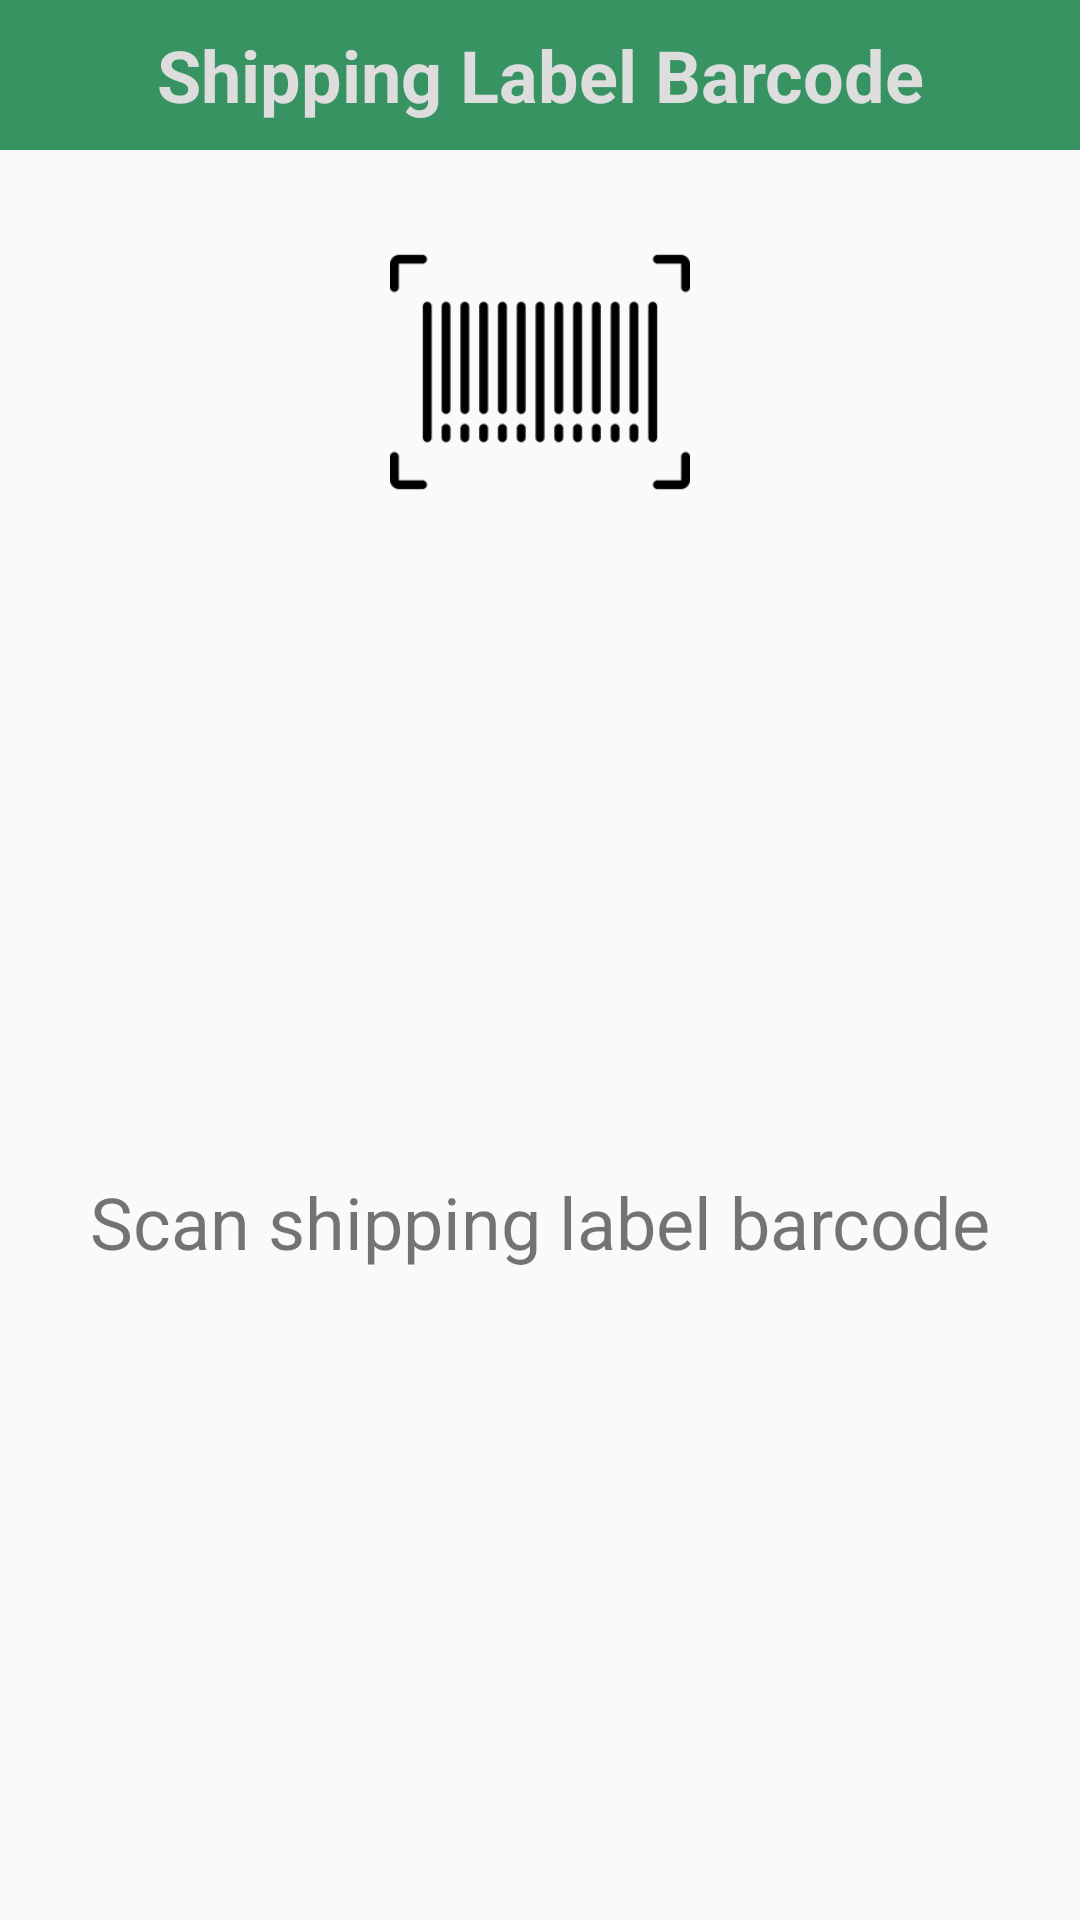

Produce the Android XML layout that renders to this screen, including the resource entries it uses.
<!-- AndroidManifest.xml: application theme AppTheme -->
<!-- res/layout/scan_dialog.xml -->
<?xml version="1.0" encoding="utf-8"?>
<android.support.constraint.ConstraintLayout
    xmlns:android="http://schemas.android.com/apk/res/android"
    xmlns:app="http://schemas.android.com/apk/res-auto"
    android:layout_width="match_parent"
    android:layout_height="wrap_content">


    <TextView
        android:id="@+id/heading"
        android:layout_width="0dp"
        android:layout_height="50dp"
        android:background="@color/cardBackground"
        android:gravity="center"
        android:text="Shipping Label Barcode"
        android:textColor="@color/fontColor"
        android:textSize="24sp"
        android:textStyle="bold"
        app:layout_constraintEnd_toEndOf="parent"
        app:layout_constraintStart_toStartOf="parent"
        app:layout_constraintTop_toTopOf="parent" />

    <ImageView
        android:id="@+id/imageView"
        android:layout_width="100dp"
        android:layout_height="100dp"
        android:layout_marginTop="24dp"
        app:layout_constraintEnd_toEndOf="parent"
        app:layout_constraintStart_toStartOf="parent"
        app:layout_constraintTop_toBottomOf="@+id/heading"
        app:srcCompat="@drawable/barcode" />

    <TextView
        android:id="@+id/barcode"
        android:layout_width="0dp"
        android:layout_height="wrap_content"
        android:layout_marginStart="16dp"
        android:layout_marginLeft="16dp"
        android:layout_marginTop="24dp"
        android:layout_marginEnd="16dp"
        android:layout_marginRight="16dp"
        android:layout_marginBottom="24dp"
        android:gravity="center"
        android:text="Scan shipping label barcode"
        android:textSize="24sp"
        app:layout_constraintBottom_toBottomOf="parent"
        app:layout_constraintEnd_toEndOf="parent"
        app:layout_constraintStart_toStartOf="parent"
        app:layout_constraintTop_toBottomOf="@+id/imageView" />

</android.support.constraint.ConstraintLayout>
<!-- resources referenced by this layout -->
<resources>
  <color name="cardBackground">#389363</color>
  <color name="fontColor">#dddddd</color>
  <!-- drawable barcode: png bitmap (drawable, 2657 bytes) -->
  <style name="AppTheme" parent="Theme.AppCompat.Light.NoActionBar">
          
          <item name="colorPrimary">@color/colorPrimary</item>
          <item name="colorPrimaryDark">@color/colorPrimaryDark</item>
          <item name="colorAccent">@color/colorAccent</item>
  
          <item name="actionMenuTextColor">@color/white</item>
          <item name="android:actionMenuTextColor">@color/whiteOpacity</item>
  
      </style>
  <color name="colorPrimary">#2E8B57</color>
  <color name="colorPrimaryDark">#00574B</color>
  <color name="colorAccent">#2E8B57</color>
  <color name="white">#ffffff</color>
  <color name="whiteOpacity">#99FFFFFF</color>
</resources>
